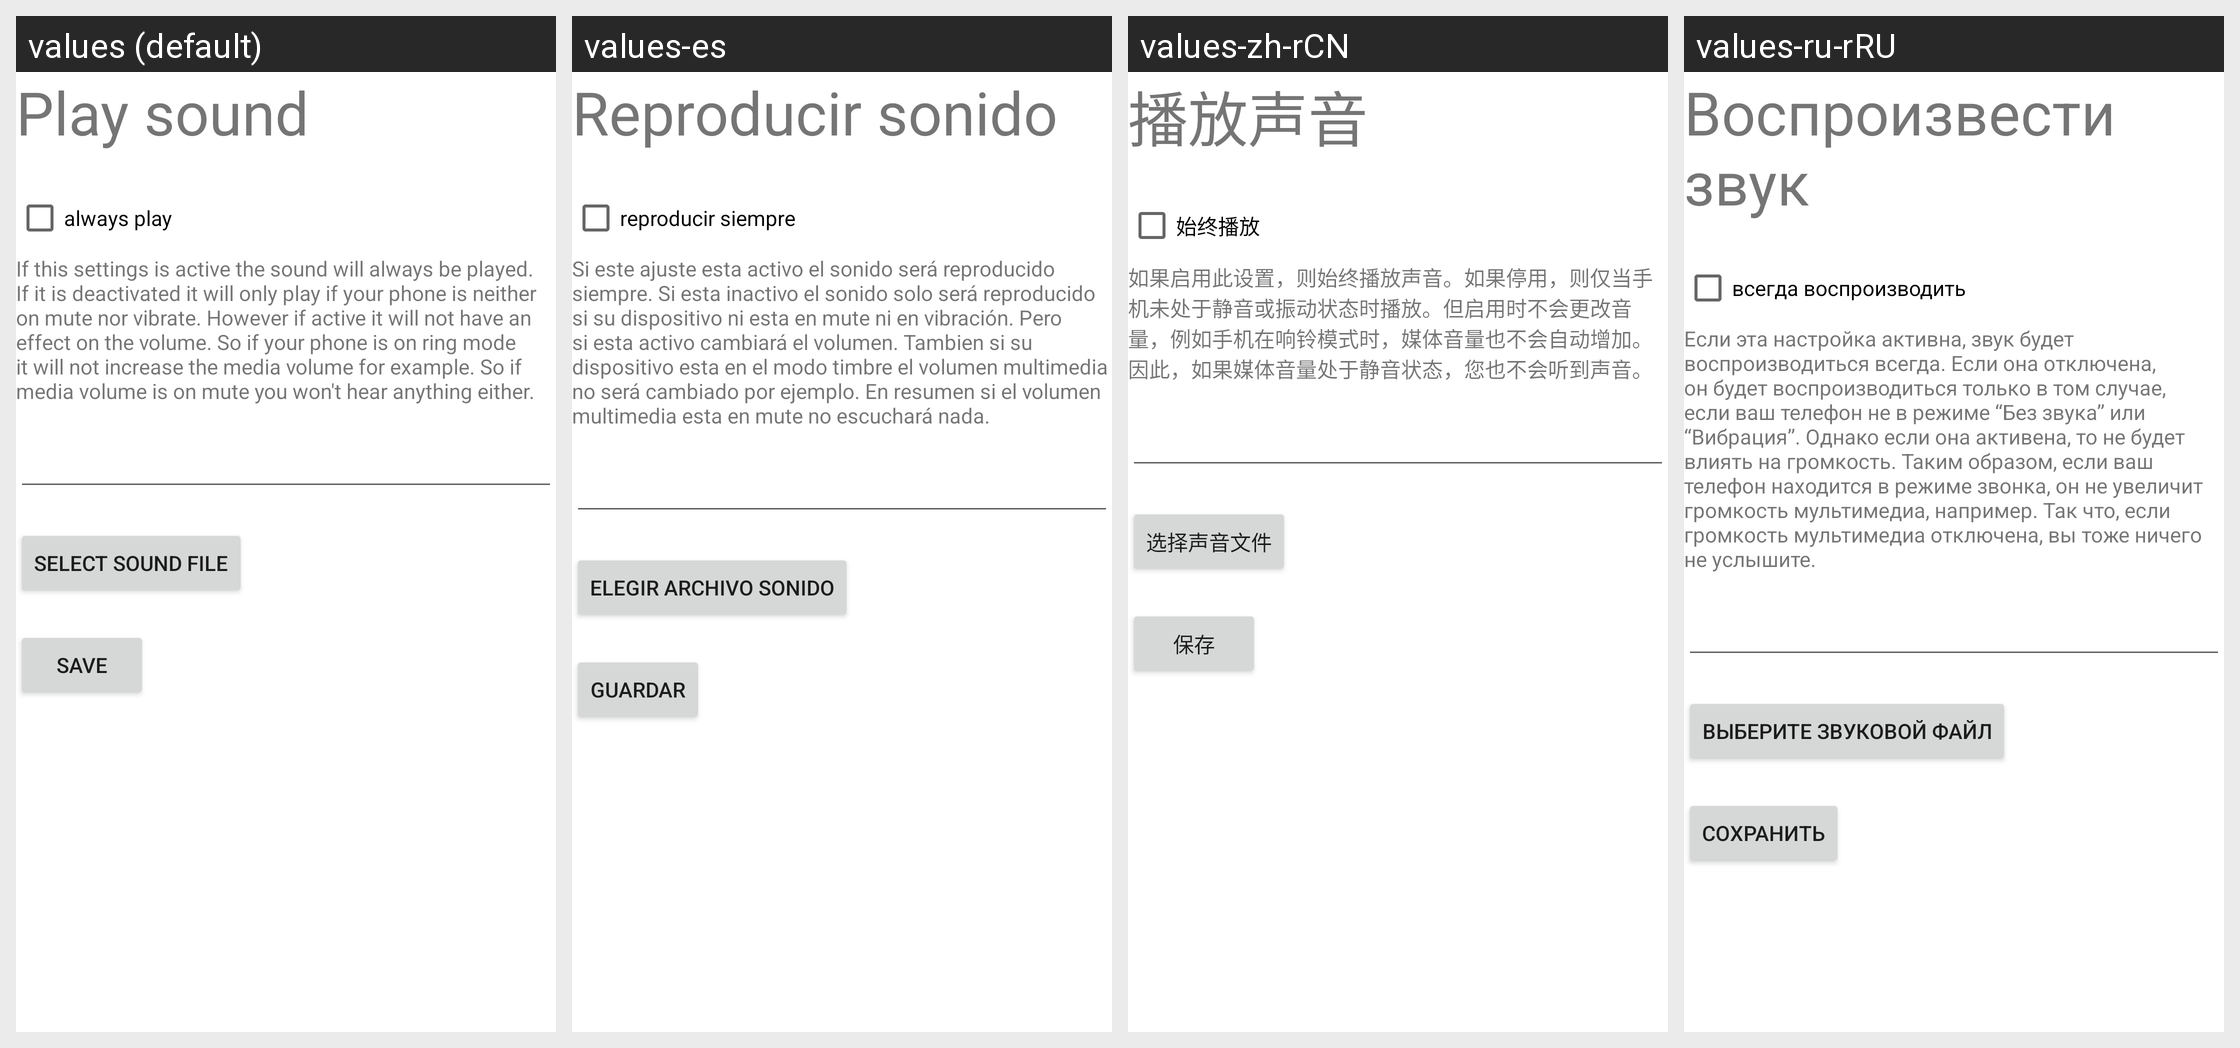

This grid shows one Android layout under several languages. Give, for every string resource on the screen, its name, the default text and each shown locale's text.
Android screen res/layout/activity_manage_action_play_sound.xml rendered under 4 locales, left to right: values (default), values-es, values-zh-rCN, values-ru-rRU. Device: Nexus 5 (rendered at 1080×1920; each locale shown at half size, 540×960, under a caption strip naming it); theme Theme.MaterialComponents.DayNight.NoActionBar.
Other locales in the repository, not shown: values-de, values-fr, values-it, values-nl, values-pl, values-ru.
Strings drawn on this screen, with the default value and each locale's value (text and hints the layout hard-codes, and strings that could not be matched under every locale, appear in the picture but are not listed):

playSound
  values: Play sound
  values-es: Reproducir sonido
  values-zh-rCN: 播放声音
  values-ru-rRU: Воспроизвести звук

alwaysPlay
  values: always play
  values-es: reproducir siempre
  values-zh-rCN: 始终播放
  values-ru-rRU: всегда воспроизводить

alwaysPlayExplanation
  values: If this settings is active the sound will always be played. If it is deactivated it will only play if your phone is neither on mute nor vibrate. However if active it will not have an effect on the volume. So if your phone is on ring mode it will not increase the media volume for example. So if media volume is on mute you won't hear anything either.
  values-es: Si este ajuste esta activo el sonido será reproducido siempre. Si esta inactivo el sonido solo será reproducido si su dispositivo ni esta en mute ni en vibración. Pero si esta activo cambiará el volumen. Tambien si su dispositivo esta en el modo timbre el volumen multimedia no será cambiado por ejemplo. En resumen si el volumen multimedia esta en mute no escuchará nada.
  values-zh-rCN: 如果启用此设置，则始终播放声音。如果停用，则仅当手机未处于静音或振动状态时播放。但启用时不会更改音量，例如手机在响铃模式时，媒体音量也不会自动增加。因此，如果媒体音量处于静音状态，您也不会听到声音。
  values-ru-rRU: Если эта настройка активна, звук будет воспроизводиться всегда. Если она отключена, он будет воспроизводиться только в том случае, если ваш телефон не в режиме “Без звука” или “Вибрация”. Однако если она активена, то не будет влиять на громкость. Таким образом, если ваш телефон находится в режиме звонка, он не увеличит громкость мультимедиа, например. Так что, если громкость мультимедиа …[clipped]

selectSoundFile
  values: Select sound file
  values-es: Elegir archivo sonido
  values-zh-rCN: 选择声音文件
  values-ru-rRU: Выберите звуковой файл

save
  values: Save
  values-es: Guardar
  values-zh-rCN: 保存
  values-ru-rRU: Сохранить
